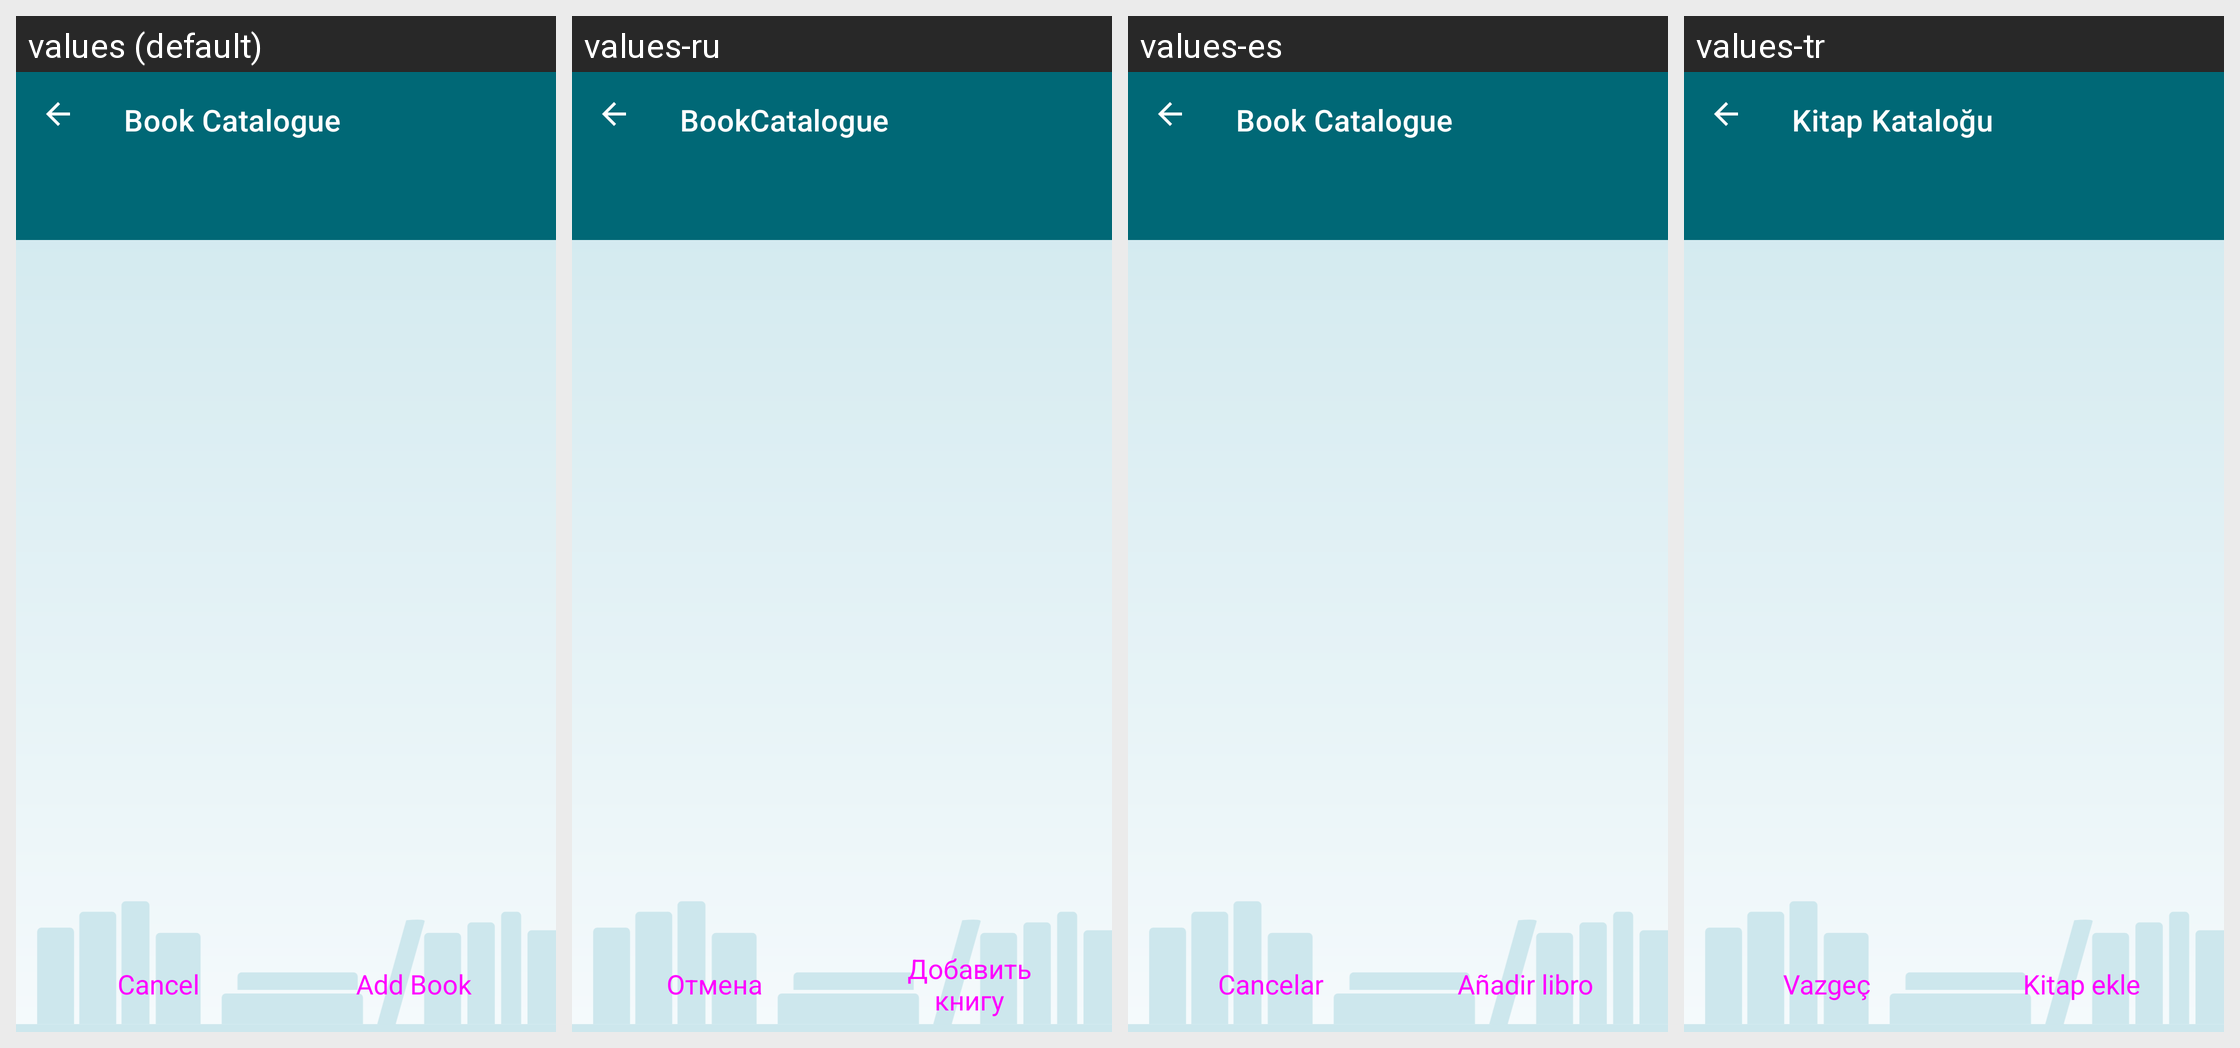

Here is an Android app screen in its default locale and in the app's own translations. Write out the translated-string differences for the strings that appear on this screen.
Android screen res/layout/book_edit_base.xml rendered under 4 locales, left to right: values (default), values-ru, values-es, values-tr. Device: Nexus 5 (rendered at 1080×1920; each locale shown at half size, 540×960, under a caption strip naming it); theme AppTheme.
Other locales in the repository, not shown: values-cs, values-de, values-el, values-fr, values-it, values-nl, values-pl, values-pt-rBR.
Strings drawn on this screen, with the default value and each locale's value (text and hints the layout hard-codes, and strings that could not be matched under every locale, appear in the picture but are not listed):

button_cancel
  values: Cancel
  values-ru: Отмена
  values-es: Cancelar
  values-tr: Vazgeç

button_confirm_add
  values: Add Book
  values-ru: Добавить книгу
  values-es: Añadir libro
  values-tr: Kitap ekle

app_name
  values: Book Catalogue
  values-ru: BookCatalogue
  values-es: Book Catalogue
  values-tr: Kitap Kataloğu
